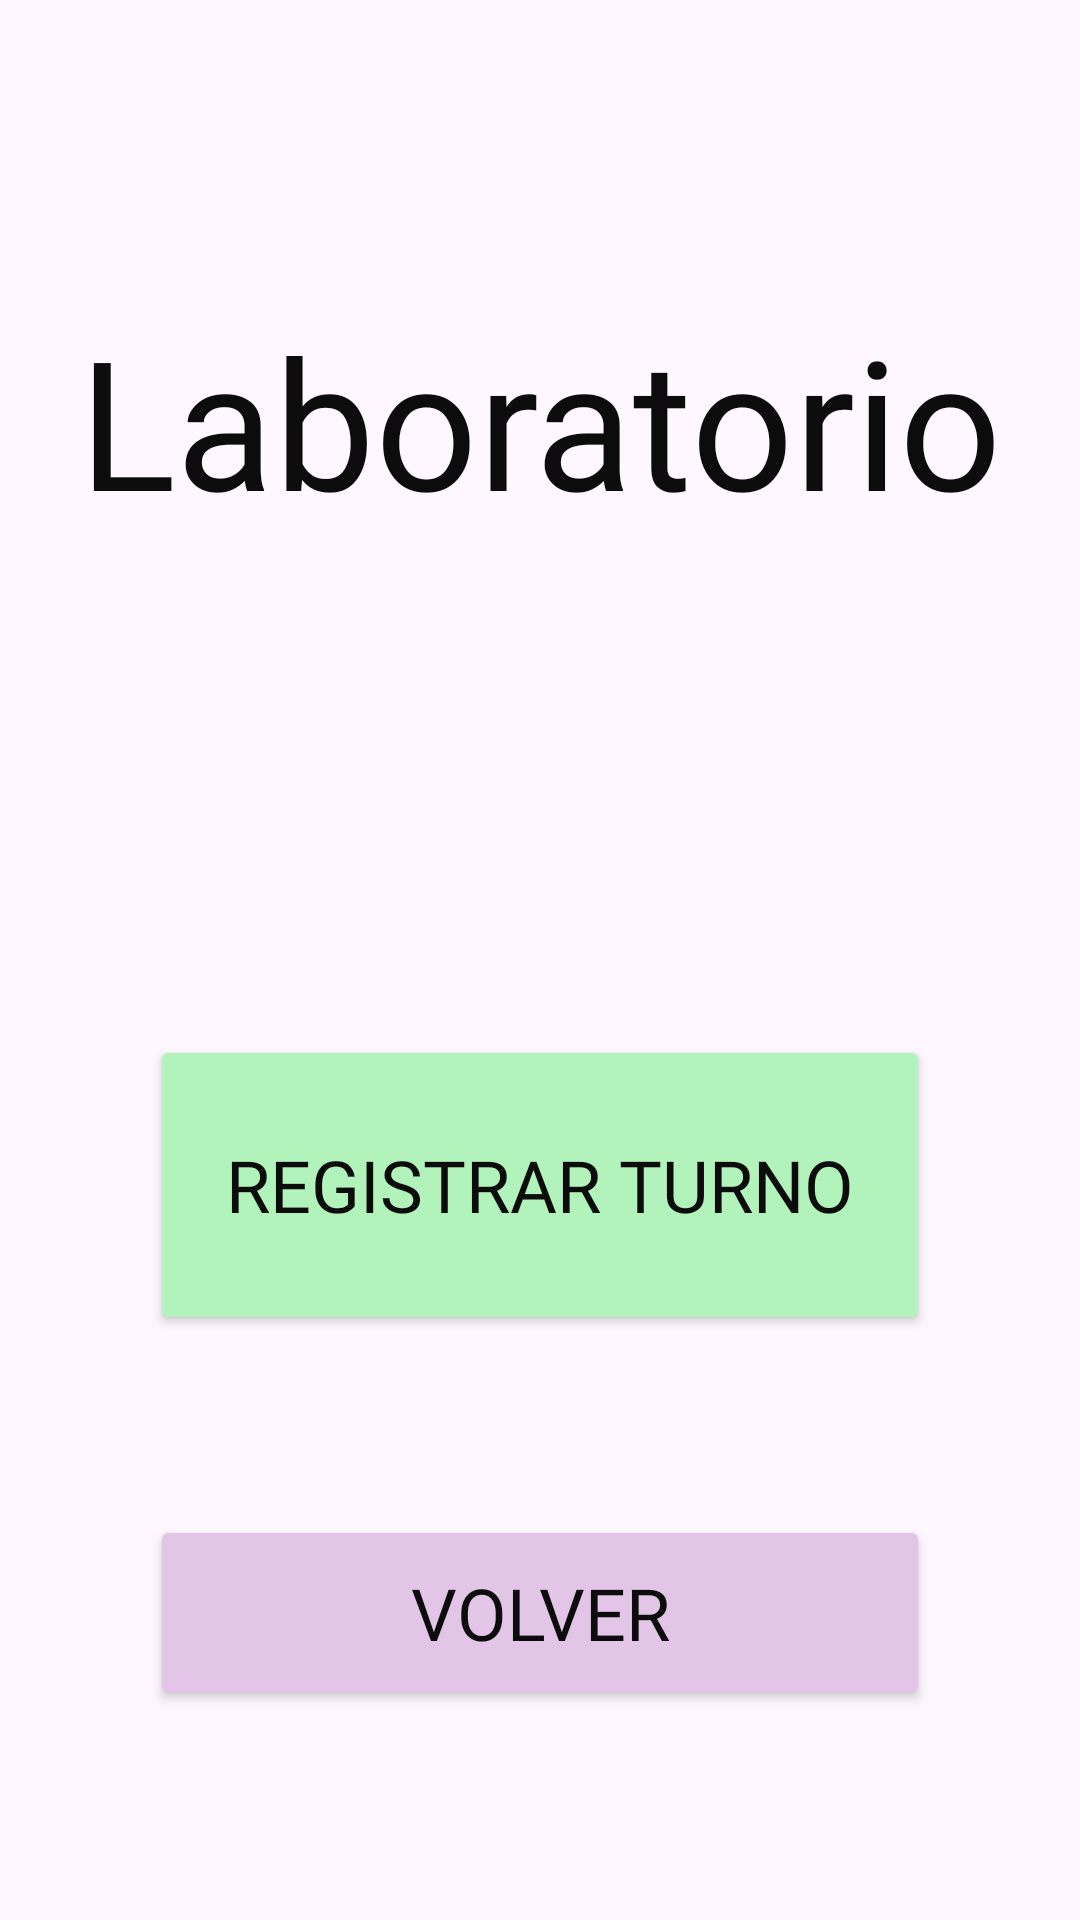

Produce the Android XML layout that renders to this screen, including the resource entries it uses.
<!-- AndroidManifest.xml: application theme Theme.CínicaSePrice -->
<!-- res/layout/activity_laboratory.xml -->
<?xml version="1.0" encoding="utf-8"?>
<LinearLayout xmlns:android="http://schemas.android.com/apk/res/android"
    xmlns:tools="http://schemas.android.com/tools"
    android:id="@+id/main"
    android:layout_width="match_parent"
    android:layout_height="match_parent"
    tools:context=".LaboratoryActivity"
    android:gravity="center"
    android:orientation="vertical">

    <TextView
        android:text="Laboratorio"
        android:fontFamily="@font/atma"
        android:textColor="#0c0c0c"
        android:layout_width="370dp"
        android:layout_height="40dp"
        android:layout_marginTop="100dp"
        android:layout_weight="3"
        android:textAlignment="center"
        android:textSize="60sp" />

    <Button
        android:id="@+id/btnAppointmentL"
        android:text="Registrar Turno"
        android:fontFamily="@font/atma"
        android:textColor="#0c0c0c"
        android:textSize="24sp"
        android:textAlignment="center"
        android:layout_width="260dp"
        android:layout_height="30dp"
        android:layout_marginTop="100dp"
        android:layout_marginBottom="50dp"
        android:layout_weight="2"
        android:backgroundTint="#b2f2bb"
        android:includeFontPadding="true" />

    <Button
        android:id="@+id/btnBackAdmMenuL"
        android:text="Volver"
        android:fontFamily="@font/atma"
        android:textSize="24sp"
        android:textColor="#0c0c0c"
        android:textAlignment="center"
        android:layout_width="260dp"
        android:layout_height="30dp"
        android:layout_marginTop="10dp"
        android:layout_marginBottom="70dp"
        android:layout_weight="1"
        android:backgroundTint="#E3C5E8"
        android:includeFontPadding="true" />

</LinearLayout>
<!-- resources referenced by this layout -->
<resources>
  <style name="Theme.CínicaSePrice" parent="Base.Theme.CínicaSePrice" />
  <style name="Base.Theme.CínicaSePrice" parent="Theme.Material3.DayNight.NoActionBar">
          
          
      </style>
</resources>
